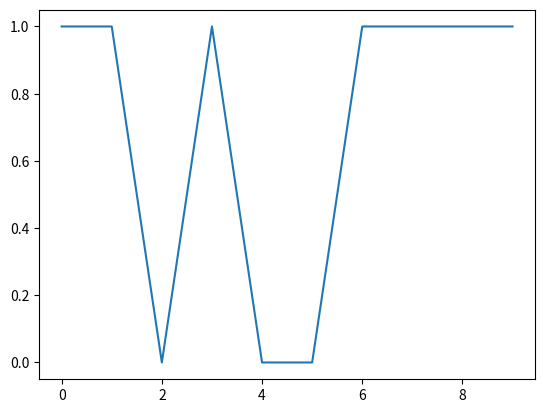
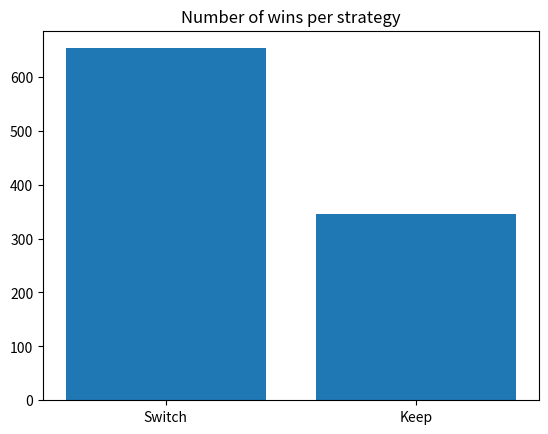
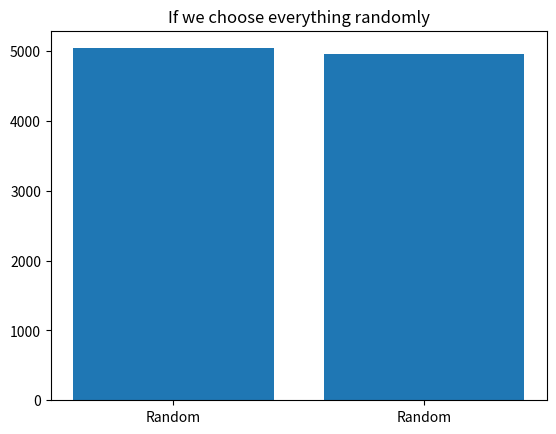
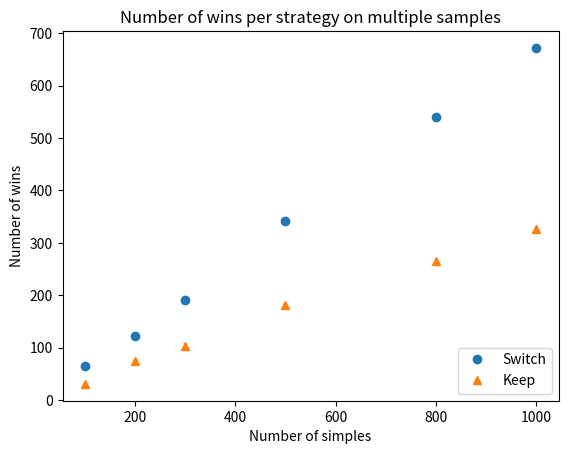

Recreate these plots in Python, in order.
#!/usr/bin/env python
# coding: utf-8

# In[4]:


import numpy as np
import matplotlib.pyplot as plt


# In[5]:


class Strategie():
    CHANGER = 1
    GARDER = 2
    RANDOM = 3


# In[6]:


def play_game(strategie):
    
    portes = [0, 1, 2]

    # Random: choosing the right door
    bonne_porte = np.random.randint(3)

    # Player's choice
    premier_choix = np.random.randint(3)

    # We have two doors left
    portes.remove(premier_choix)

    # The presenter removes a door
    if premier_choix == bonne_porte:
        portes.remove(portes[np.random.randint(2)])
    else:
        portes = [bonne_porte]

    deuxieme_choix = 0
    # The second choice depends on the strategy, (change or not)
    if strategie == Strategie.CHANGER:
        deuxieme_choix = portes[0]
    elif strategie == Strategie.GARDER:
        deuxieme_choix = premier_choix
    elif strategie == Strategie.RANDOM:
        new_portes = [portes[0], premier_choix]
        deuxieme_choix = new_portes[np.random.randint(2)]
    else:
        raise ValueError("Strategy not recognized!")
    result =  deuxieme_choix == bonne_porte
    # return a Numpy table of the player's winnings
    return result


# In[7]:


def run_game(strategie, nb_tours):
    return [1 if play_game(strategie) else 0 for i in range(nb_tours)]


# In[8]:


a = run_game(Strategie.CHANGER, 10)
plot = plt.plot(a)


# In[16]:


x1 = np.sum(run_game(Strategie.CHANGER, 1000))
x2 = np.sum(run_game(Strategie.GARDER, 1000))
x3 = np.sum(run_game(Strategie.RANDOM, 1000))
fig = plt.figure()
plt.title("Number of wins per strategy")
plot = plt.bar([1,2],[x1, x2], 
        tick_label=["Switch","Keep"])

# if we choose everything randomly
x3 = sum(run_game(Strategie.RANDOM, 10000))
x4 = 10000-x3
figure = plt.figure()
plt.title("If we choose everything randomly")
plot2 = plt.bar([3,4],[x3, x4], 
       tick_label=["Random","Random"])


# In[17]:


gains_changer =[]
gains_garder = []
gains_random = []
samples =  [100, 200, 300, 500, 800, 1000]
for tours in samples:
    gains_changer.append(np.sum(run_game(Strategie.CHANGER, tours)))
    gains_garder.append(np.sum(run_game(Strategie.GARDER, tours)))
    gains_random.append(np.sum(run_game(Strategie.RANDOM, tours)))


# In[24]:


print(gains_changer)
print(gains_garder)


# In[25]:


fig = plt.figure() 
plt.title("Number of wins per strategy on multiple samples")
plot = plt.plot(samples, gains_changer,'o', label='Switch')
plot = plt.plot(samples, gains_garder, '^', label='Keep')
plt.legend(loc='lower right');
plt.xlabel("Number of simples")
plt.ylabel("Number of wins")
plt.show()


# In[ ]:




